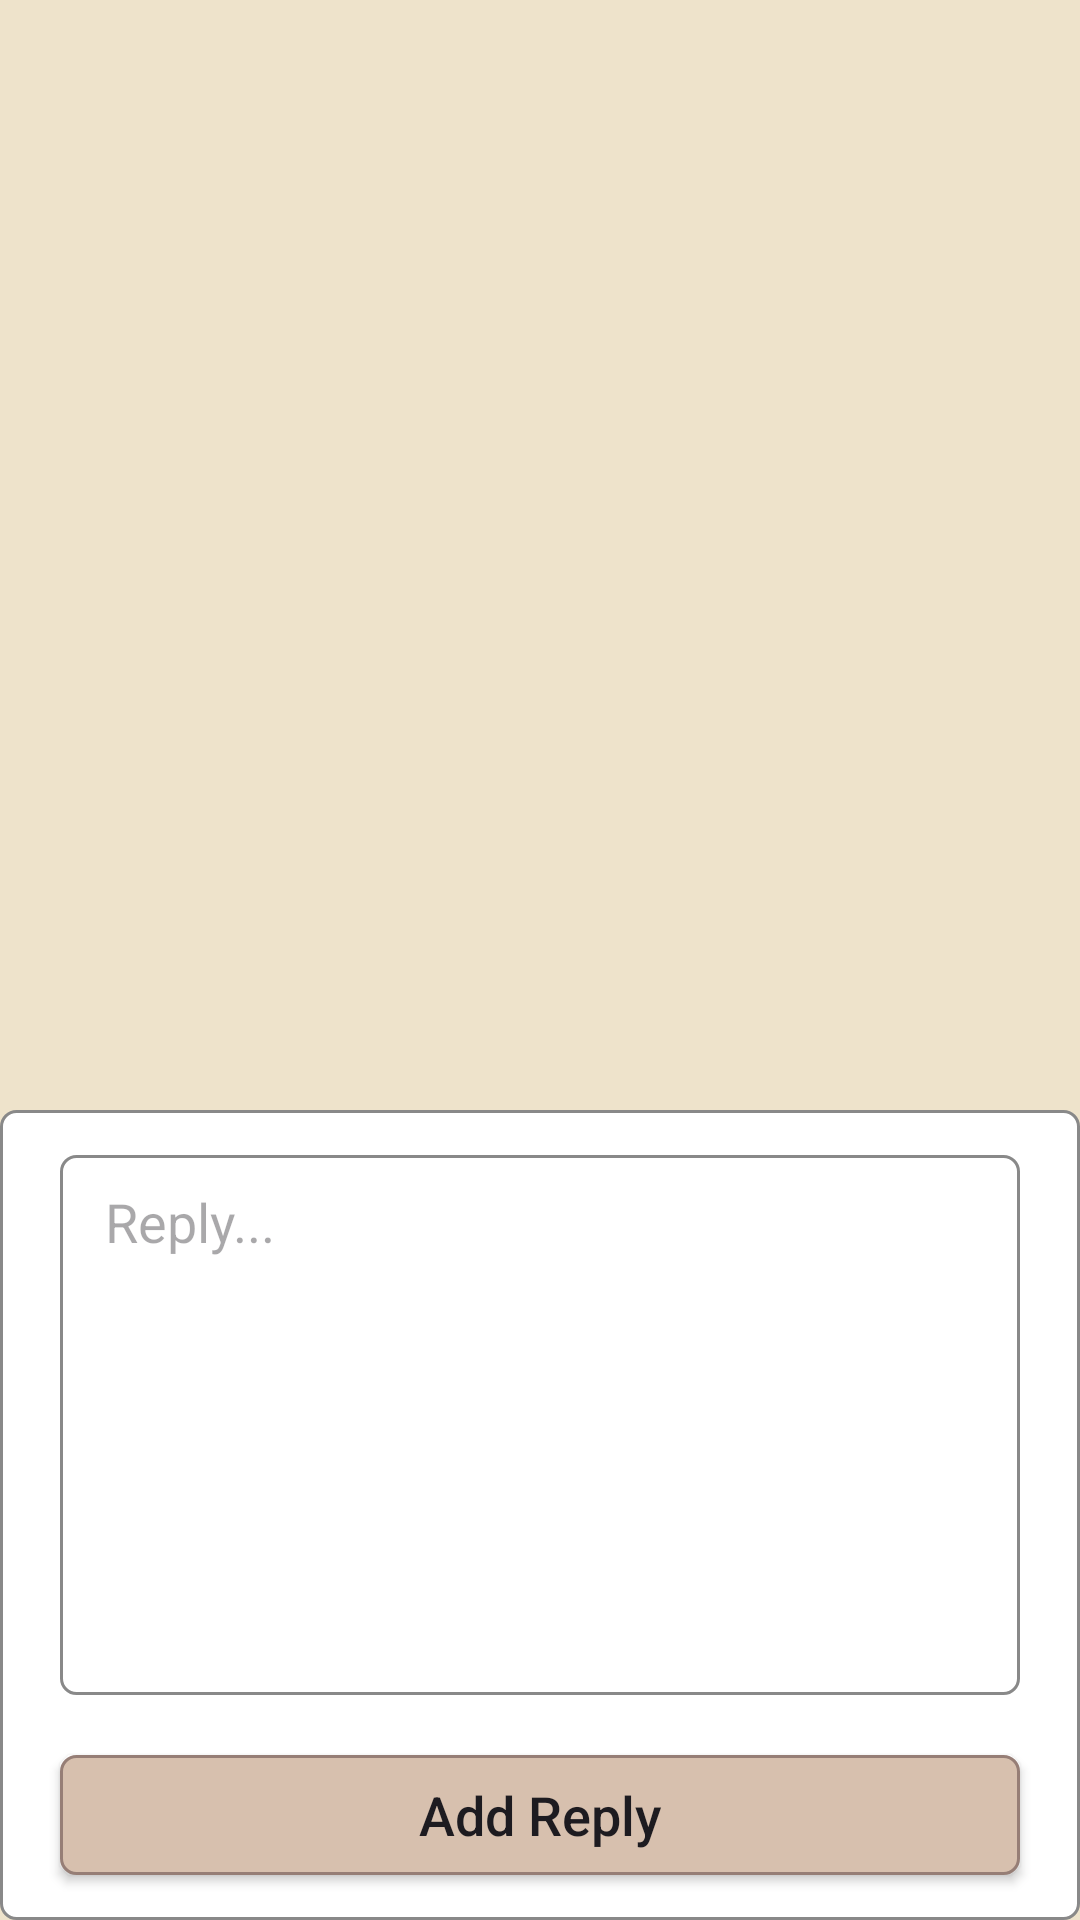

Produce the Android XML layout that renders to this screen, including the resource entries it uses.
<!-- AndroidManifest.xml: application theme Theme.EsemkaLibrary -->
<!-- res/layout/fragment_detail_thread.xml -->
<?xml version="1.0" encoding="utf-8"?>
<RelativeLayout xmlns:android="http://schemas.android.com/apk/res/android"
    xmlns:tools="http://schemas.android.com/tools"
    android:layout_width="match_parent"
    android:layout_height="match_parent"
    android:background="@color/yellow"
    tools:context=".view.ui.fragment.DetailThreadFragment">

    <androidx.recyclerview.widget.RecyclerView
        android:layout_width="match_parent"
        android:layout_height="match_parent"
        android:layout_above="@id/layoutInput"
        tools:listitem="@layout/item_detail_thread"
        android:id="@+id/rv"/>

    <LinearLayout
        android:id="@+id/layoutInput"
        android:layout_width="match_parent"
        android:layout_height="wrap_content"
        android:orientation="vertical"
        android:layout_alignParentBottom="true"
        android:background="@drawable/input">

        <EditText
            android:id="@+id/etMessage"
            android:layout_width="match_parent"
            android:layout_height="180dp"
            android:layout_marginLeft="20dp"
            android:layout_marginRight="20dp"
            android:paddingLeft="15dp"
            android:paddingRight="15dp"
            android:paddingBottom="10dp"
            android:layout_marginTop="15dp"
            android:gravity="top"
            android:hint="Reply..."
            android:paddingTop="10dp"
            android:background="@drawable/input"/>

        <androidx.appcompat.widget.AppCompatButton
            android:id="@+id/btn"
            android:layout_width="match_parent"
            android:layout_height="40dp"
            android:layout_marginTop="20dp"
            android:layout_marginRight="20dp"
            android:layout_marginLeft="20dp"
            android:background="@drawable/button"
            android:layout_marginBottom="15dp"
            android:text="Add Reply"
            android:textAllCaps="false"
            android:fontFamily="sans-serif-medium"
            android:textSize="18sp"/>


    </LinearLayout>

</RelativeLayout>
<!-- res/layout/item_detail_thread.xml (included above) -->
<?xml version="1.0" encoding="utf-8"?>
<LinearLayout xmlns:android="http://schemas.android.com/apk/res/android"
    android:layout_width="match_parent"
    android:layout_height="wrap_content"
    android:layout_marginLeft="20dp"
    android:layout_marginRight="20dp"
    android:background="@drawable/input"
    android:layout_marginTop="10dp"
    android:layout_marginBottom="5dp"
    android:orientation="horizontal">

    <ImageView
        android:layout_width="80dp"
        android:layout_marginBottom="10dp"
        android:scaleType="centerCrop"
        android:layout_marginLeft="15dp"
        android:layout_marginTop="10dp"
        android:layout_height="100dp"
        android:src="@drawable/db2"/>
    
    <LinearLayout
        android:layout_width="match_parent"
        android:layout_height="wrap_content"
        android:orientation="vertical"
        android:layout_marginLeft="10dp"
        android:layout_marginRight="15dp"
        android:layout_marginTop="10dp"
        >
        
        <LinearLayout
            android:layout_width="match_parent"
            android:gravity="center_vertical"
            android:layout_height="wrap_content"
            android:orientation="horizontal">

            <TextView
                android:id="@+id/tvName"
                android:layout_width="0dp"
                android:layout_weight="1"
                android:maxLines="1"
                android:layout_marginRight="5dp"
                android:ellipsize="end"
                android:layout_height="wrap_content"
                android:text="budipurnomo@gmail.com"
                android:fontFamily="sans-serif-medium"
                android:textSize="18sp"/>

            <androidx.appcompat.widget.AppCompatButton
                android:id="@+id/btn"
                android:layout_width="88dp"
                android:layout_height="25dp"
                android:background="@drawable/button"
                android:elevation="7dp"
                android:text="Remove"
                android:textAllCaps="false"
                android:fontFamily="sans-serif-medium"
                android:textSize="17sp"/>

        </LinearLayout>

        <TextView
            android:id="@+id/tvMessage"
            android:layout_width="match_parent"
            android:layout_marginBottom="10dp"
            android:layout_height="wrap_content"
            android:text="budipurnomo@gmail.com"
            android:fontFamily="sans-serif-medium"
            android:textSize="18sp"/>

    </LinearLayout>

</LinearLayout>
<!-- resources referenced by this layout -->
<resources>
  <color name="yellow">#EEE3CB</color>
  <!-- drawable button (drawable) -->
  <?xml version="1.0" encoding="utf-8"?>
  <shape xmlns:android="http://schemas.android.com/apk/res/android"
      android:shape="rectangle">
  
      <corners
          android:radius="5dp"/>
  
      <solid
          android:color="@color/lightBrown"/>
  
      <stroke
          android:width="1dp"
          android:color="@color/brown"/>
  
  </shape>
  <!-- drawable input (drawable) -->
  <?xml version="1.0" encoding="utf-8"?>
  <shape xmlns:android="http://schemas.android.com/apk/res/android"
      android:shape="rectangle">
  
      <corners
          android:radius="5dp"/>
  
      <solid
          android:color="@color/white"/>
  
      <stroke
          android:width="1dp"
          android:color="#898989"/>
  
  </shape>
  <style name="Theme.EsemkaLibrary" parent="Base.Theme.EsemkaLibrary" />
  <color name="lightBrown">#D7C0AE</color>
  <color name="brown">#967E76</color>
  <color name="white">#FFFFFFFF</color>
  <style name="Base.Theme.EsemkaLibrary" parent="Theme.Material3.DayNight.NoActionBar">
          <item name="android:statusBarColor">@color/brown</item>
          <item name="android:navigationBarColor">@color/brown</item>
          
          
      </style>
</resources>
